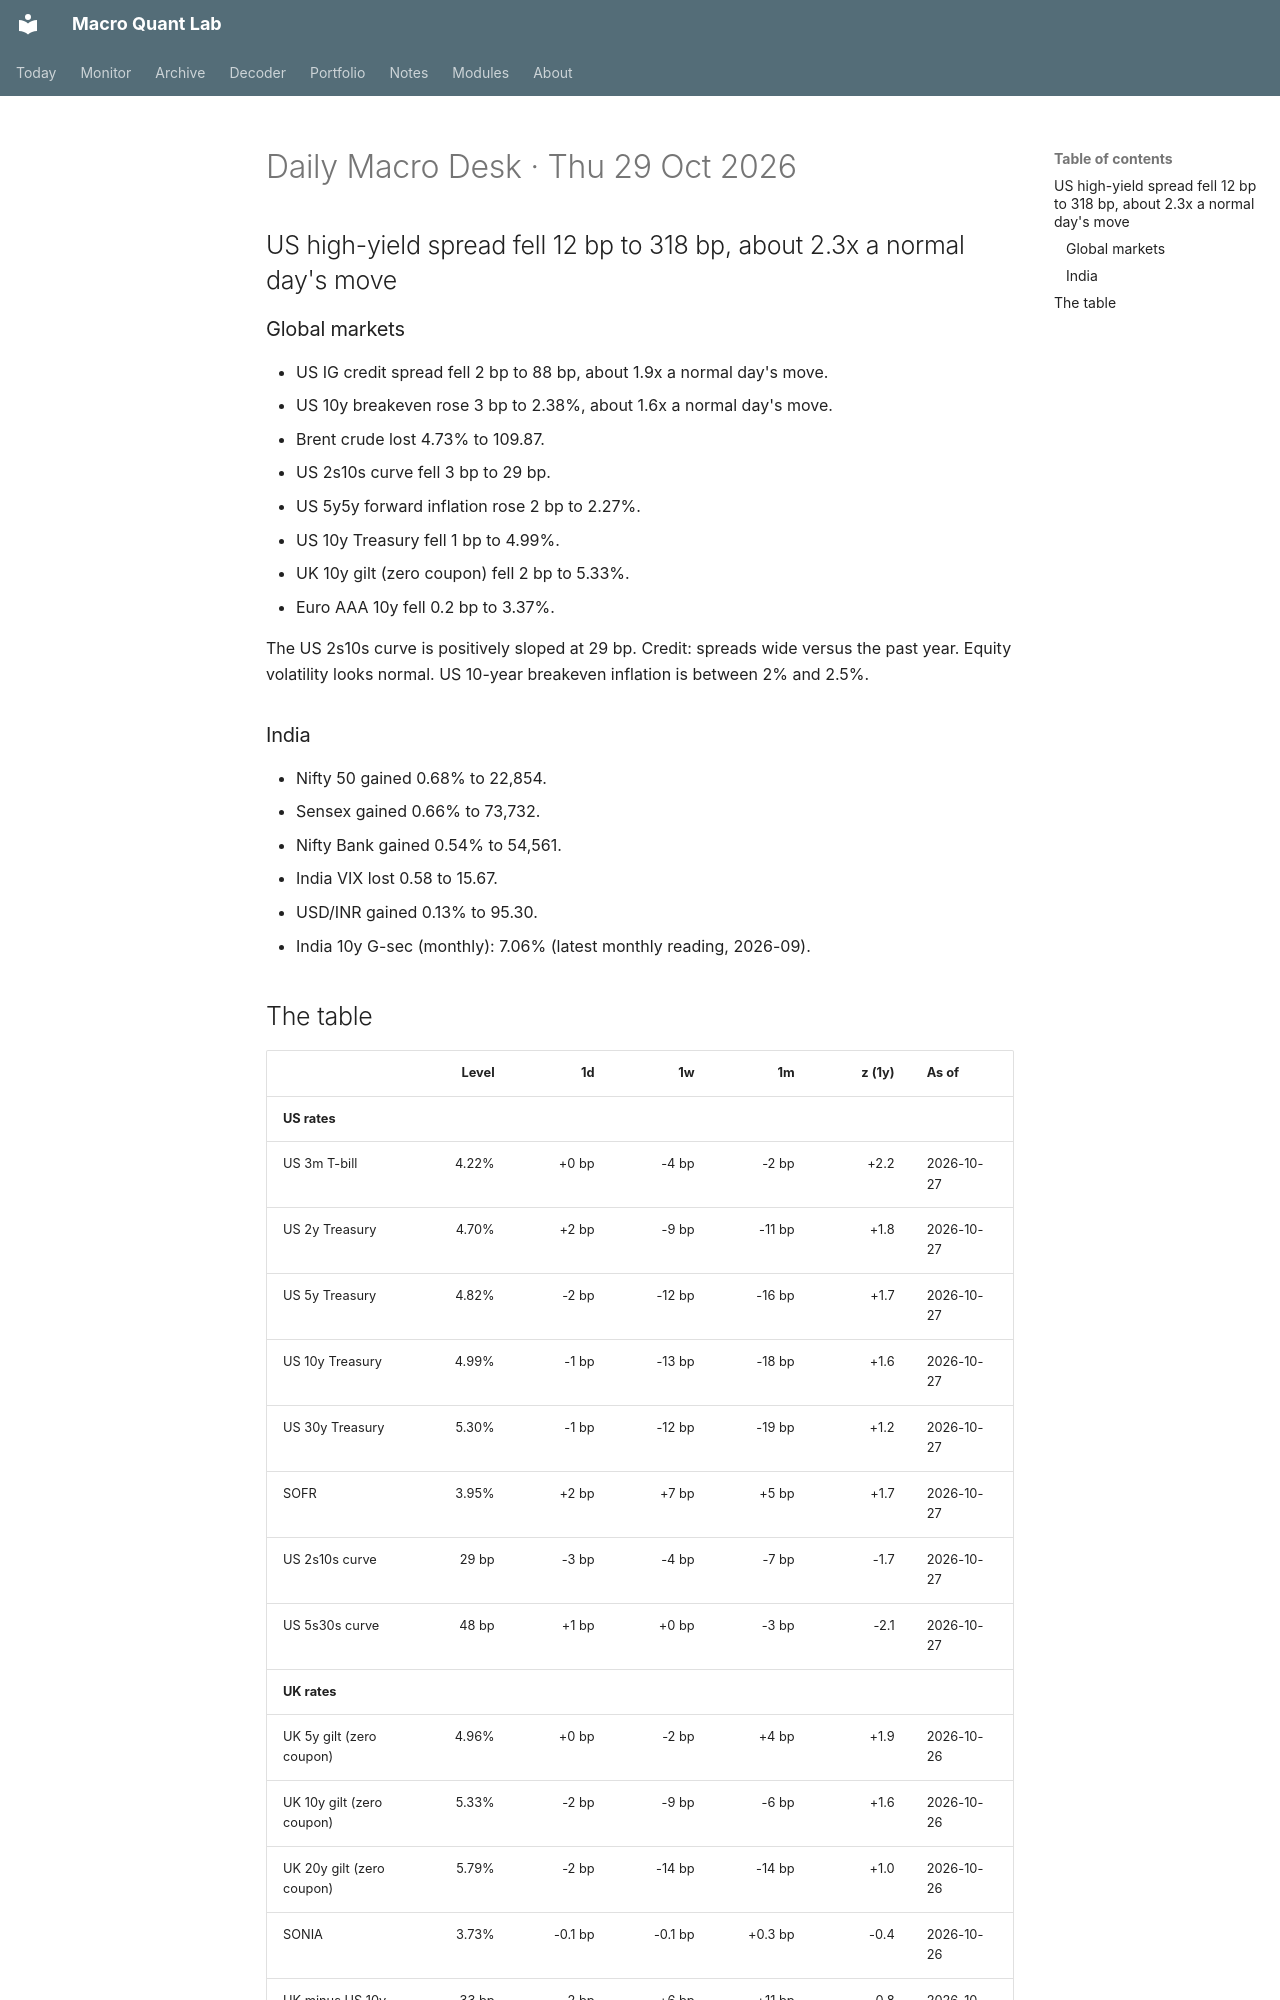

repository: Oblivion783/macro-quant-lab · page: brief/2026-10-29/index.html · generator: mkdocs

# Daily Macro Desk · Thu 29 Oct 2026

## US high-yield spread fell 12 bp to 318 bp, about 2.3x a normal day's move

### Global markets

- US IG credit spread fell 2 bp to 88 bp, about 1.9x a normal day's move.
- US 10y breakeven rose 3 bp to 2.38%, about 1.6x a normal day's move.
- Brent crude lost 4.73% to 109.87.
- US 2s10s curve fell 3 bp to 29 bp.
- US 5y5y forward inflation rose 2 bp to 2.27%.
- US 10y Treasury fell 1 bp to 4.99%.
- UK 10y gilt (zero coupon) fell 2 bp to 5.33%.
- Euro AAA 10y fell 0.2 bp to 3.37%.

The US 2s10s curve is positively sloped at 29 bp. Credit: spreads wide versus the past year. Equity volatility looks normal. US 10-year breakeven inflation is between 2% and 2.5%.

### India

- Nifty 50 gained 0.68% to 22,854.
- Sensex gained 0.66% to 73,732.
- Nifty Bank gained 0.54% to 54,561.
- India VIX lost 0.58 to 15.67.
- USD/INR gained 0.13% to 95.30.
- India 10y G-sec (monthly): 7.06% (latest monthly reading, 2026-09).
